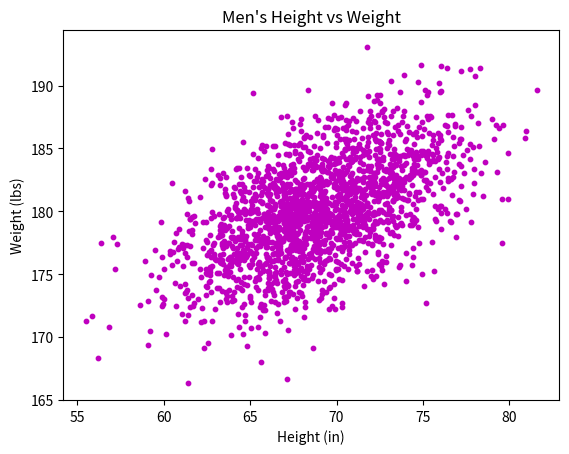

Python code for this plot:
#!/usr/bin/env python3
import numpy as np
import matplotlib.pyplot as plt

mean = [69, 0]
cov = [[15, 8], [8, 15]]
np.random.seed(5)
x, y = np.random.multivariate_normal(mean, cov, 2000).T
y += 180
plt.scatter(x,y,s=10,c='m')
plt.xlabel("Height (in)")
plt.ylabel("Weight (lbs)")
plt.title("Men's Height vs Weight")
plt.show()